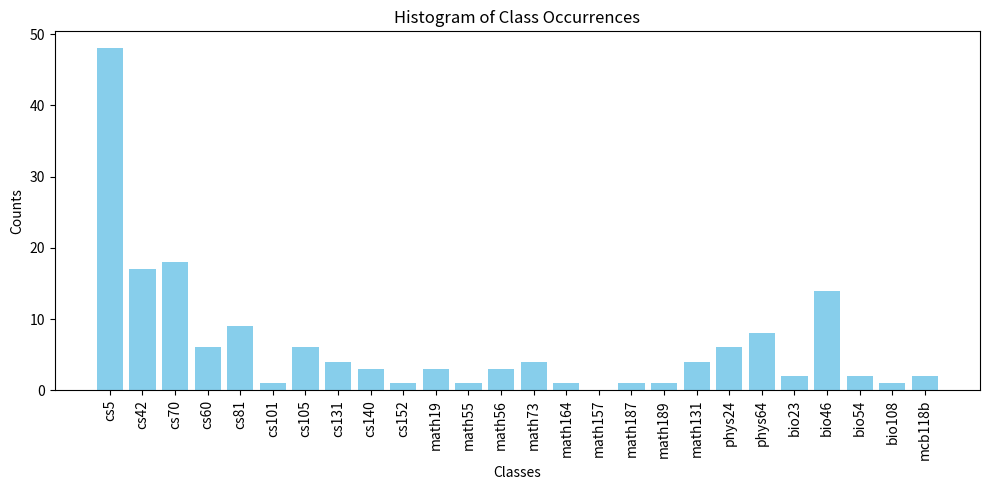

This chart was generated by the following Python code:
# IDE Survey data analysis

# import
import math
import matplotlib.pyplot as plt

# data
allData = "CS5, E80, N/A, Prob/stats for engineering, Bio 46, CS 42, CS5, Bio42, Phys024A, CS5, BIOL108, N/A, CS 5, CS5, N/A, CS5, Bio 154, Bio 54, MCB 118B, CS5, Bio 46, Math 73, CS5, Math 56, Cs5, cs70, CS5, N/A, CS70, CS 5, Bio 46, CS060 and CS5, CS42, E80 sometimes, N/A, Math 19, CS5, CS60, Bio 46, personal projects, CS5, CS70, CS81, 5, 70, 81, 140, 131, 105, 181Y, 181V, CS5, N/A, Bio 46, CS 5, CS 60, CS42, CS70, and all of the frosh/soph math/physics classes, MATH19, CS5, MATH73, CS5, Biology 46, CS5, CS60, cs5, Cs5, Cs70, cs105, cs81, Combinatorics, CS5 Black, CS70, CS81, CS105, CS5, Bio046, CS42, CS70, CS140, E85, E80, CS70, CS5, Bio, Physics 64 (Mathematical and Computational Methods for Physicists) and CSCI005, CS101, Experimental Engineering, CS5, E80, CS42, CS5, CS60, CS Classes in High School, CSCI042, BIOL046, CS 5, E80, MATH 56, CS5, CS50, MATH19, MATH73, CS 5, Probstats, CS70, bio 46, phys 24A, cs 42, CS 42, Phys 24A, Chem 24, CS42, BIOL46, Math 56 (Stats/Probability for Engineers), E80 (Experimental Engineering), Biology, CS5, Phys64, CS5, cs5, cs70, cs81 (one time), cs105, cs131, all my electives, N/A, CS5, CS70, CS81, Math131 (for latex), CS42, PHYS64, research, CS5 and BIO46, CS 5, 60, 70, 105 + PHYS 064, E80, PHYS64 (Math Comp Methods for Physicists), CS5, CORE79, CS5, bio46, CS 5, bio, cs42, CS5, Bio46, CS5 Gold, CS5, CS5, N/A, CS5, Used it for basically all cs classes CS42, CS70, CS81 (a little), CS131, CS105, CS158, CS152, CS123, CS140, Math187, Core79, Bio23, all cs major courses, cs42, cs70, physics 64, math 55, CS42, Phys24A, CS5, CS70, CS 42, CS5: Gold, Research in Physics, Cs5, N/A, Cs5, e80, Cs5, CS5, Math164, CS5 Gold, MCB118b (Intro to Computational Biology), CS5, CS70, Math189, CS5, CS5, CS70, PHYS64: Math & Computational Methods for Physicists, CSCI042, BIOL046, MATH073, PHYS024A, CS5"
splitData = allData.split(", ")
splitData = [x.lower() for x in splitData]
print(splitData)

# counting each class
counts = {
    "cs5": 0, "cs42": 0, "cs70": 0, "cs60": 0, "cs81": 0,
    "cs101": 0, "cs105": 0, "cs131": 0, "cs140": 0, "cs152": 0,
    "math19": 0, "math55": 0, "math56": 0, "math73": 0, "math164": 0,
    "math157": 0, "math187": 0, "math189": 0, "math131": 0,
    "phys24": 0, "phys64": 0,
    "bio23": 0, "bio46": 0, "bio54": 0, "bio108": 0, "mcb118b": 0
}

for item in splitData:
    if "cs5" in item:
        counts["cs5"] += 1
    if "42" in item:
        counts["cs42"] += 1
    if "70" in item:
        counts["cs70"] += 1
    if "60" in item:
        counts["cs60"] += 1
    if "81" in item:
        counts["cs81"] += 1
    if "101" in item:
        counts["cs101"] += 1
    if "105" in item:
        counts["cs105"] += 1
    if "131" in item:
        counts["cs131"] += 1
    if "140" in item:
        counts["cs140"] += 1
    if "152" in item:
        counts["cs152"] += 1
    if "19" in item:
        counts["math19"] += 1
    if "55" in item:
        counts["math55"] += 1
    if "56" in item:
        counts["math56"] += 1
    if "73" in item:
        counts["math73"] += 1
    if "164" in item:
        counts["math164"] += 1
    if "157" in item:
        counts["math157"] += 1
    if "187" in item:
        counts["math187"] += 1
    if "189" in item:
        counts["math189"] += 1
    if "131" in item:
        counts["math131"] += 1
    if "24" in item:
        counts["phys24"] += 1
    if "64" in item:
        counts["phys64"] += 1
    if "23" in item:
        counts["bio23"] += 1
    if "46" in item:
        counts["bio46"] += 1
    if "54" in item:
        counts["bio54"] += 1
    if "108" in item:
        counts["bio108"] += 1
    if "118b" in item:
        counts["mcb118b"] += 1

# creating histogram
labels = list(counts.keys())
values = list(counts.values())

plt.figure(figsize=(10, 5))
plt.bar(labels, values, color='skyblue')
plt.xlabel('Classes')
plt.ylabel('Counts')
plt.title('Histogram of Class Occurrences')
plt.xticks(rotation=90)
plt.tight_layout()
plt.show()